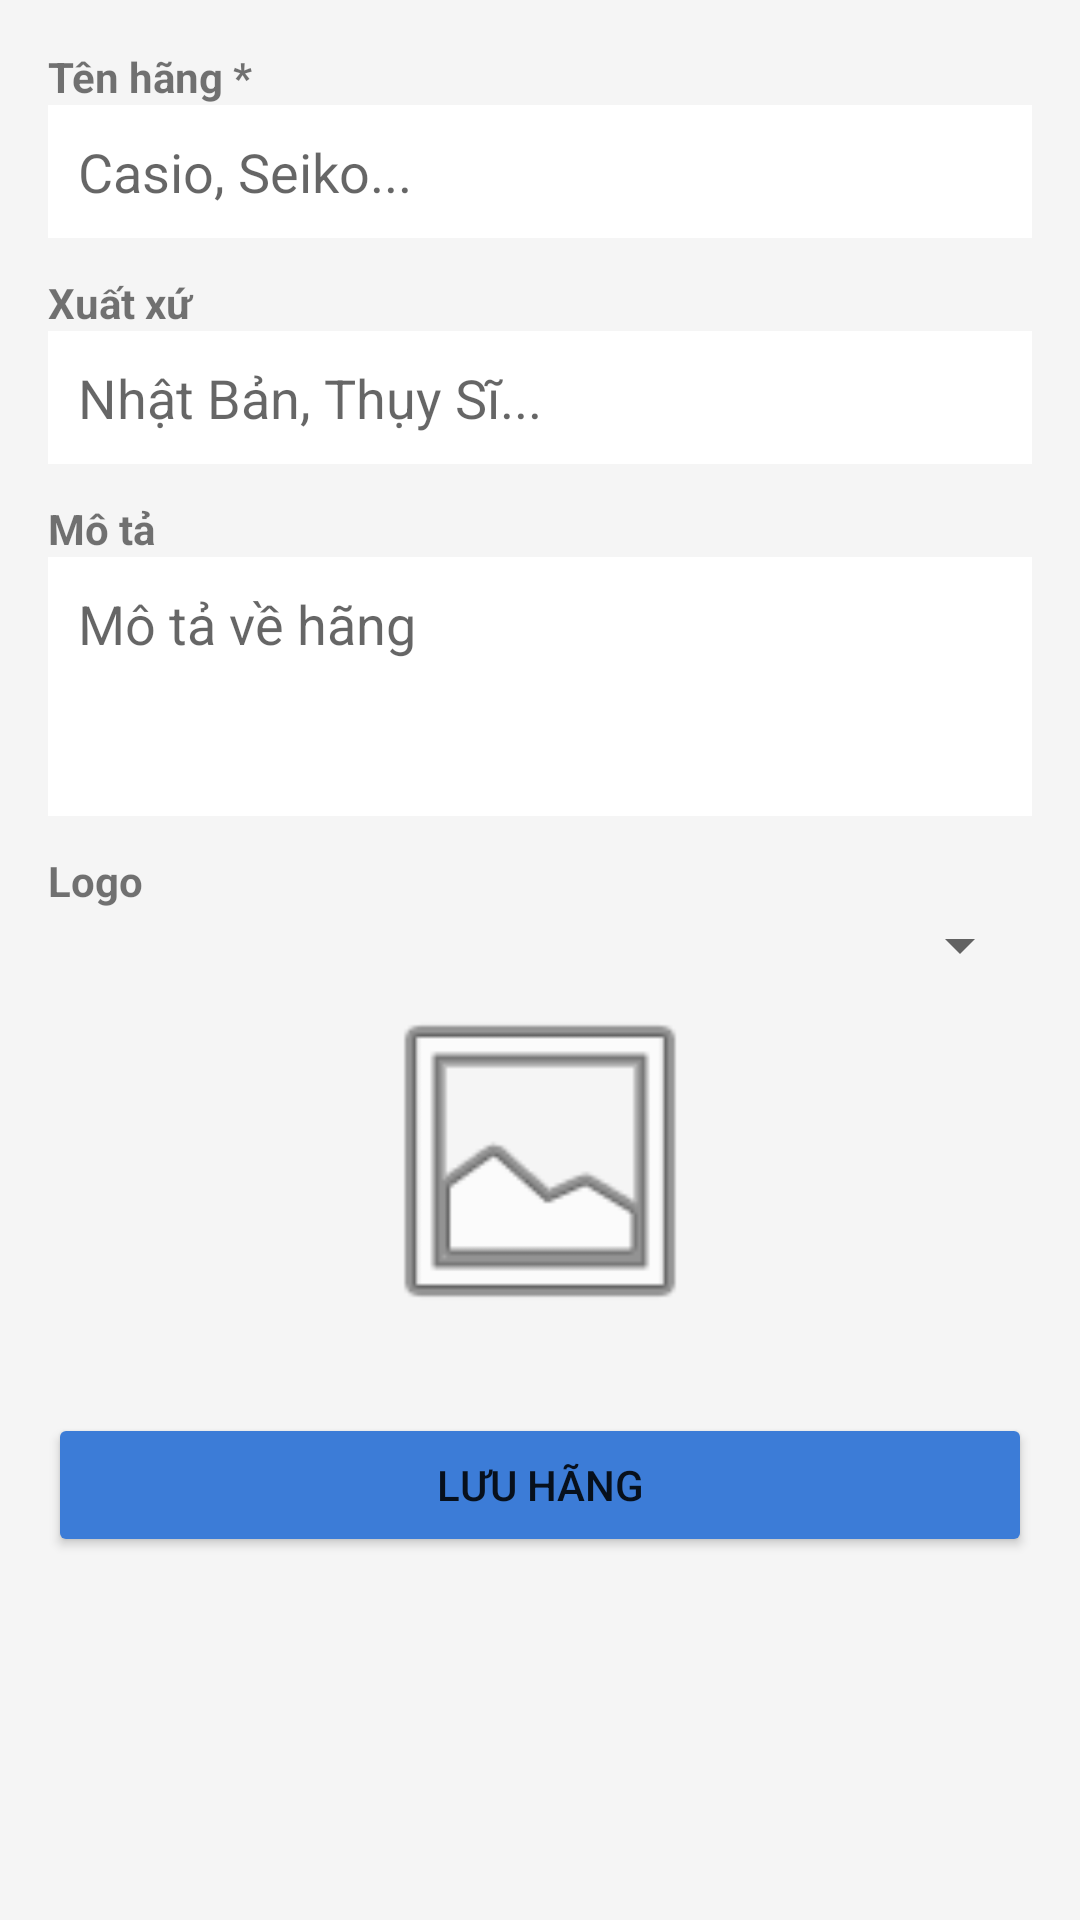

This screen was rendered from an Android layout file. Write that file and the resources it references.
<!-- AndroidManifest.xml: application theme Theme.WatchStore -->
<!-- res/layout/activity_admin_brand_form.xml -->
<?xml version="1.0" encoding="utf-8"?>
<LinearLayout xmlns:android="http://schemas.android.com/apk/res/android"
    android:layout_width="match_parent"
    android:layout_height="match_parent"
    android:orientation="vertical"
    android:padding="16dp"
    android:background="@color/colorBackground">

    <TextView
        android:layout_width="match_parent"
        android:layout_height="wrap_content"
        android:text="Tên hãng *"
        android:textStyle="bold"/>

    <EditText
        android:id="@+id/edtTen"
        android:layout_width="match_parent"
        android:layout_height="wrap_content"
        android:hint="Casio, Seiko..."
        android:background="@color/colorWhite"
        android:padding="10dp"/>

    <TextView
        android:layout_width="match_parent"
        android:layout_height="wrap_content"
        android:layout_marginTop="12dp"
        android:text="Xuất xứ"
        android:textStyle="bold"/>

    <EditText
        android:id="@+id/edtXuatXu"
        android:layout_width="match_parent"
        android:layout_height="wrap_content"
        android:hint="Nhật Bản, Thụy Sĩ..."
        android:background="@color/colorWhite"
        android:padding="10dp"/>

    <TextView
        android:layout_width="match_parent"
        android:layout_height="wrap_content"
        android:layout_marginTop="12dp"
        android:text="Mô tả"
        android:textStyle="bold"/>

    <EditText
        android:id="@+id/edtMoTa"
        android:layout_width="match_parent"
        android:layout_height="wrap_content"
        android:hint="Mô tả về hãng"
        android:minLines="3"
        android:gravity="top"
        android:background="@color/colorWhite"
        android:padding="10dp"/>

    <TextView
        android:layout_width="match_parent"
        android:layout_height="wrap_content"
        android:layout_marginTop="12dp"
        android:text="Logo"
        android:textStyle="bold"/>

    <Spinner
        android:id="@+id/spnLogo"
        android:layout_width="match_parent"
        android:layout_height="wrap_content" />

    <ImageView
        android:id="@+id/imgPreview"
        android:layout_width="120dp"
        android:layout_height="120dp"
        android:layout_gravity="center"
        android:src="@android:drawable/ic_menu_gallery"/>

    <Button
        android:id="@+id/btnLuu"
        android:layout_width="match_parent"
        android:layout_height="wrap_content"
        android:layout_marginTop="24dp"
        android:text="LƯU HÃNG"
        android:backgroundTint="@color/colorPrimary"
        android:padding="14dp"/>

</LinearLayout>
<!-- resources referenced by this layout -->
<resources>
  <color name="colorBackground">#F5F5F5</color>
  <color name="colorPrimary">#3C7CD7</color>
  <color name="colorWhite">#FFFFFF</color>
  <style name="Theme.WatchStore" parent="Theme.MaterialComponents.DayNight.DarkActionBar">
          <item name="colorPrimary">@color/colorPrimary</item>
          <item name="colorPrimaryDark">@color/colorPrimaryDark</item>
          <item name="colorAccent">@color/colorAccent</item>
          <item name="android:windowBackground">@color/colorBackground</item>
      </style>
  <color name="colorPrimaryDark">#3F54D7</color>
  <color name="colorAccent">#FFD600</color>
</resources>
